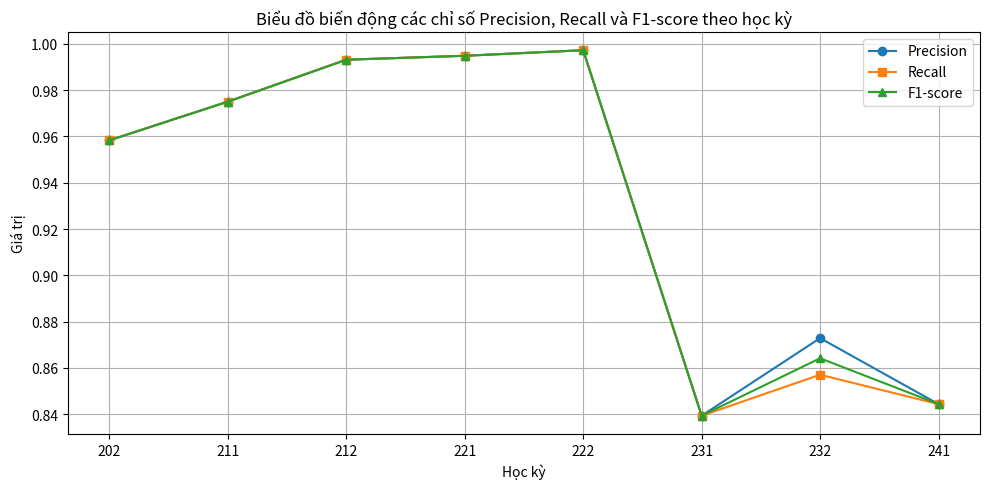

This figure's Python source:
import matplotlib.pyplot as plt

# Dữ liệu mới
semesters = ['202', '211', '212', '221', '222', '231', '232', '241']
precision = [0.9583, 0.9750, 0.9931, 0.9948, 0.9972, 0.8394, 0.8729, 0.8444]
recall = [0.9583, 0.9750, 0.9931, 0.9948, 0.9972, 0.8394, 0.8571, 0.8444]
f1_score = [0.9583, 0.9750, 0.9931, 0.9948, 0.9972, 0.8394, 0.8642, 0.8444]

# Vẽ biểu đồ
plt.figure(figsize=(10, 5))
plt.plot(semesters, precision, marker='o', label='Precision')
plt.plot(semesters, recall, marker='s', label='Recall')
plt.plot(semesters, f1_score, marker='^', label='F1-score')

# Thêm nhãn và tiêu đề
plt.xlabel('Học kỳ')
plt.ylabel('Giá trị')
plt.title('Biểu đồ biến động các chỉ số Precision, Recall và F1-score theo học kỳ')
plt.legend()
plt.grid(True)
plt.tight_layout()

# Hiển thị biểu đồ
plt.show()
